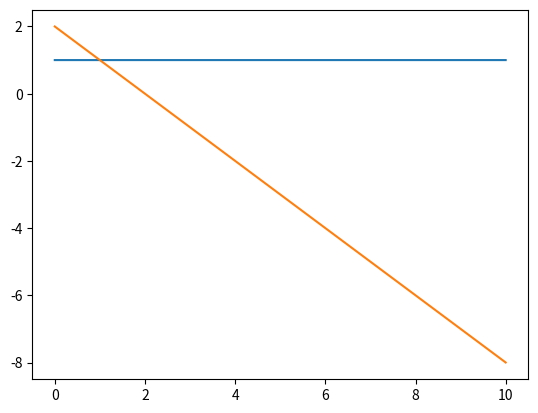

This figure's Python source: (Note: this script raises an exception after producing the figure.)
#H atom
import numpy as np
import matplotlib.pyplot as plt
from scipy.special import genlaguerre
n_values=np.arange(1,4,1)
R=np.arange(0,10,0.001)
def l_values(n):
    return np.arange(0,n,1)
for n in n_values:
    for l in l_values(n):
        m=n-l-1
        n=2*l+1
        plt.plot(R,genlaguerre(m,n)(R),label='$L_{}^{}$'.format(m,n))        
plt.title('Laguerre polynomials $L_{n-l-1}^{2l+1}$')
plt.ylabel('$L_{n-l-1}^{2l+1}(x)$')
plt.legend('x')
plt.grid()
plt.legend()
plt.show()

    


